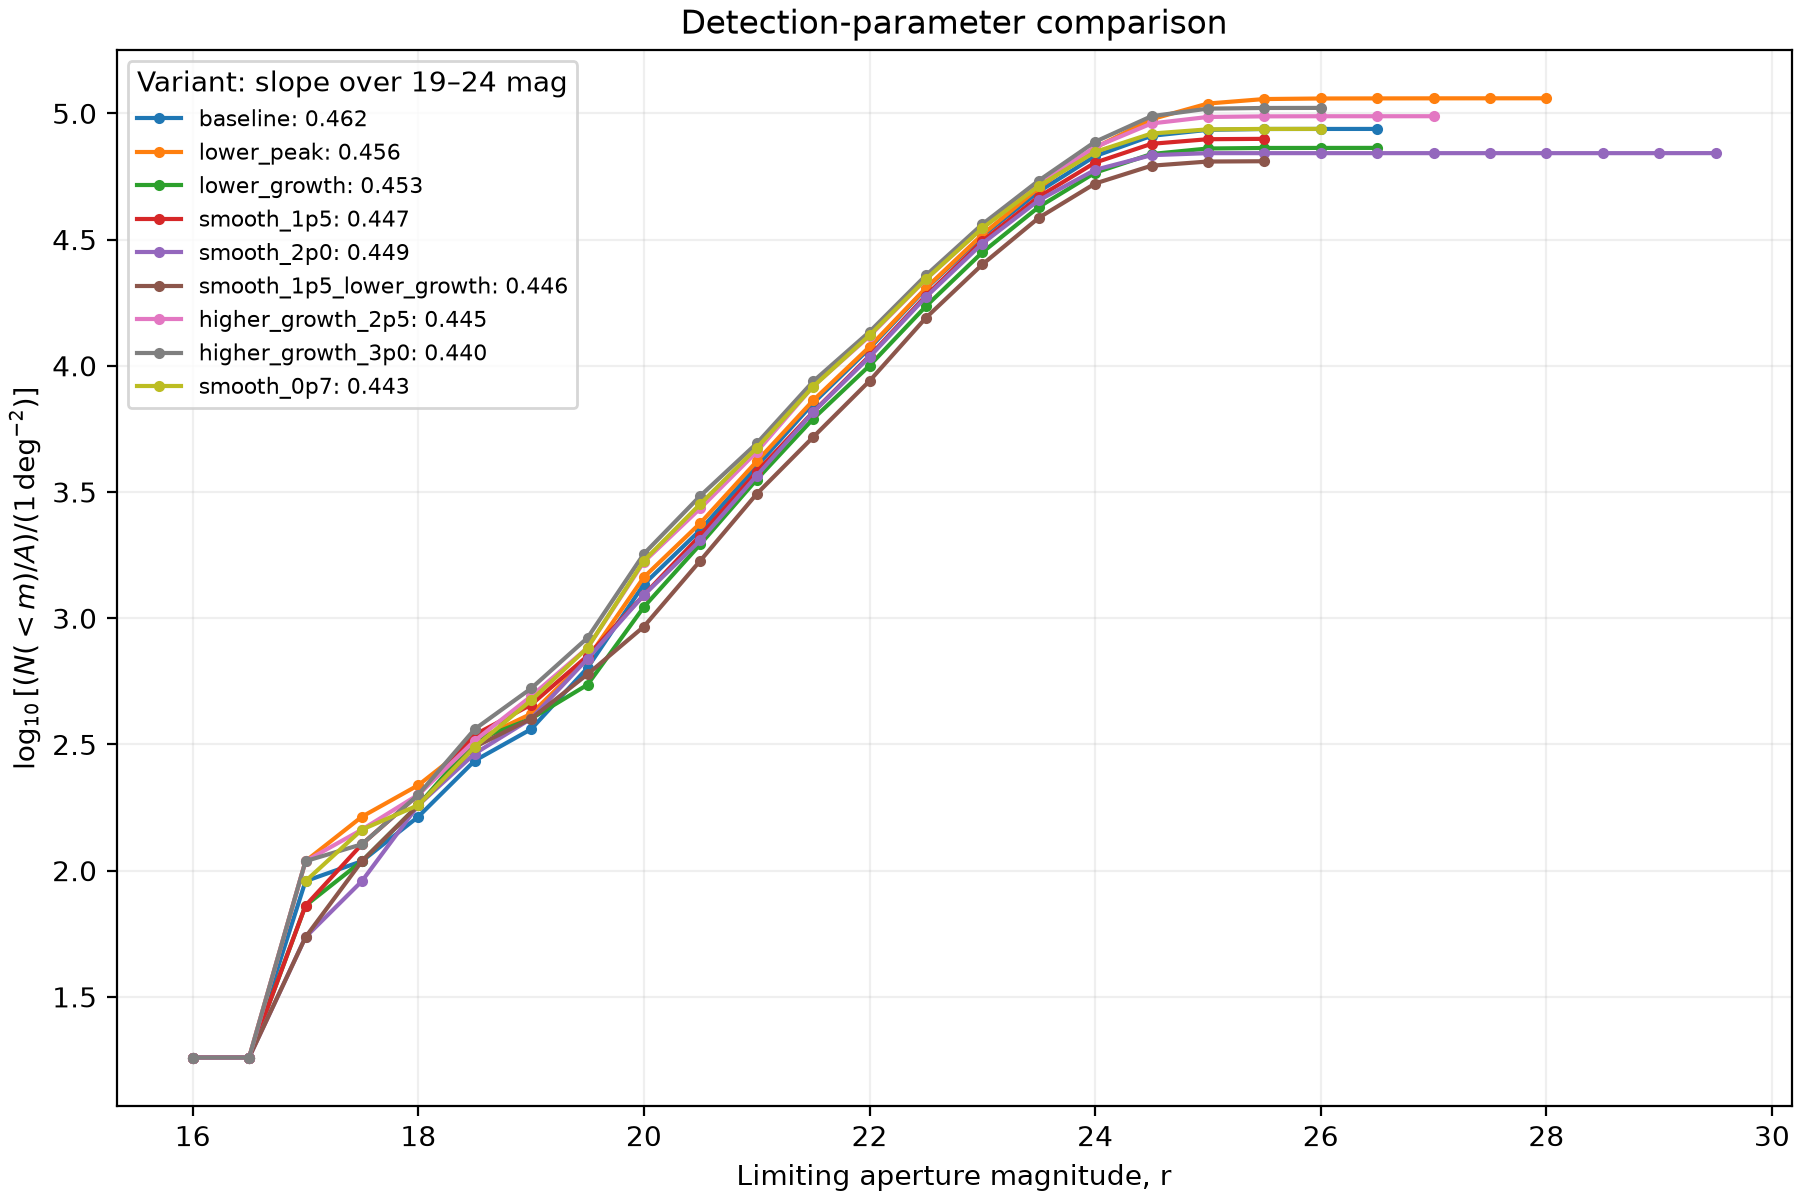

Data behind this chart, as committed beside it:
variant, detection_sigma, growth_sigma, smooth_sigma, candidates, negative_candidates, photometric_sources, likely_stars, remaining_sources, area_deg2, slope_19_24, analysis_directory, elapsed_seconds
baseline, 5.0, 2.0, 1.0, 7437, 201, 4807, 34, 4773, 0.05503, 0.4621, variants/baseline/analysis/psf_run_fpjzh…, 0.0
lower_peak, 4.0, 2.0, 1.0, 9112, 405, 6333, 21, 6312, 0.05503, 0.4557, variants/lower_peak/analysis/psf_run_dfh…, 0.0
lower_growth, 5.0, 1.5, 1.0, 7439, 201, 4028, 13, 4015, 0.05503, 0.4534, variants/lower_growth/analysis/psf_run_p…, 0.0
smooth_1p5, 5.0, 2.0, 1.5, 7187, 180, 4377, 17, 4360, 0.05503, 0.4469, variants/smooth_1p5/analysis/psf_run_s3y…, 0.0
smooth_2p0, 5.0, 2.0, 2.0, 6497, 155, 3840, 12, 3828, 0.05503, 0.4493, variants/smooth_2p0/analysis/psf_run_acs…, 0.0
smooth_1p5_lower_growth, 5.0, 1.5, 1.5, 7187, 180, 3565, 10, 3555, 0.05503, 0.4456, variants/smooth_1p5_lower_growth/analysi…, 0.0
higher_growth_2p5, 5.0, 2.5, 1.0, 7458, 200, 5389, 29, 5360, 0.05503, 0.4449, variants/higher_growth_2p5/analysis/psf_…, 22.5
higher_growth_3p0, 5.0, 3.0, 1.0, 7522, 194, 5821, 39, 5782, 0.05503, 0.4396, variants/higher_growth_3p0/analysis/psf_…, 27.2
smooth_0p7, 5.0, 2.0, 0.7, 6947, 205, 4801, 26, 4775, 0.05503, 0.4429, variants/smooth_0p7/analysis/psf_run_4j7…, 22.5
